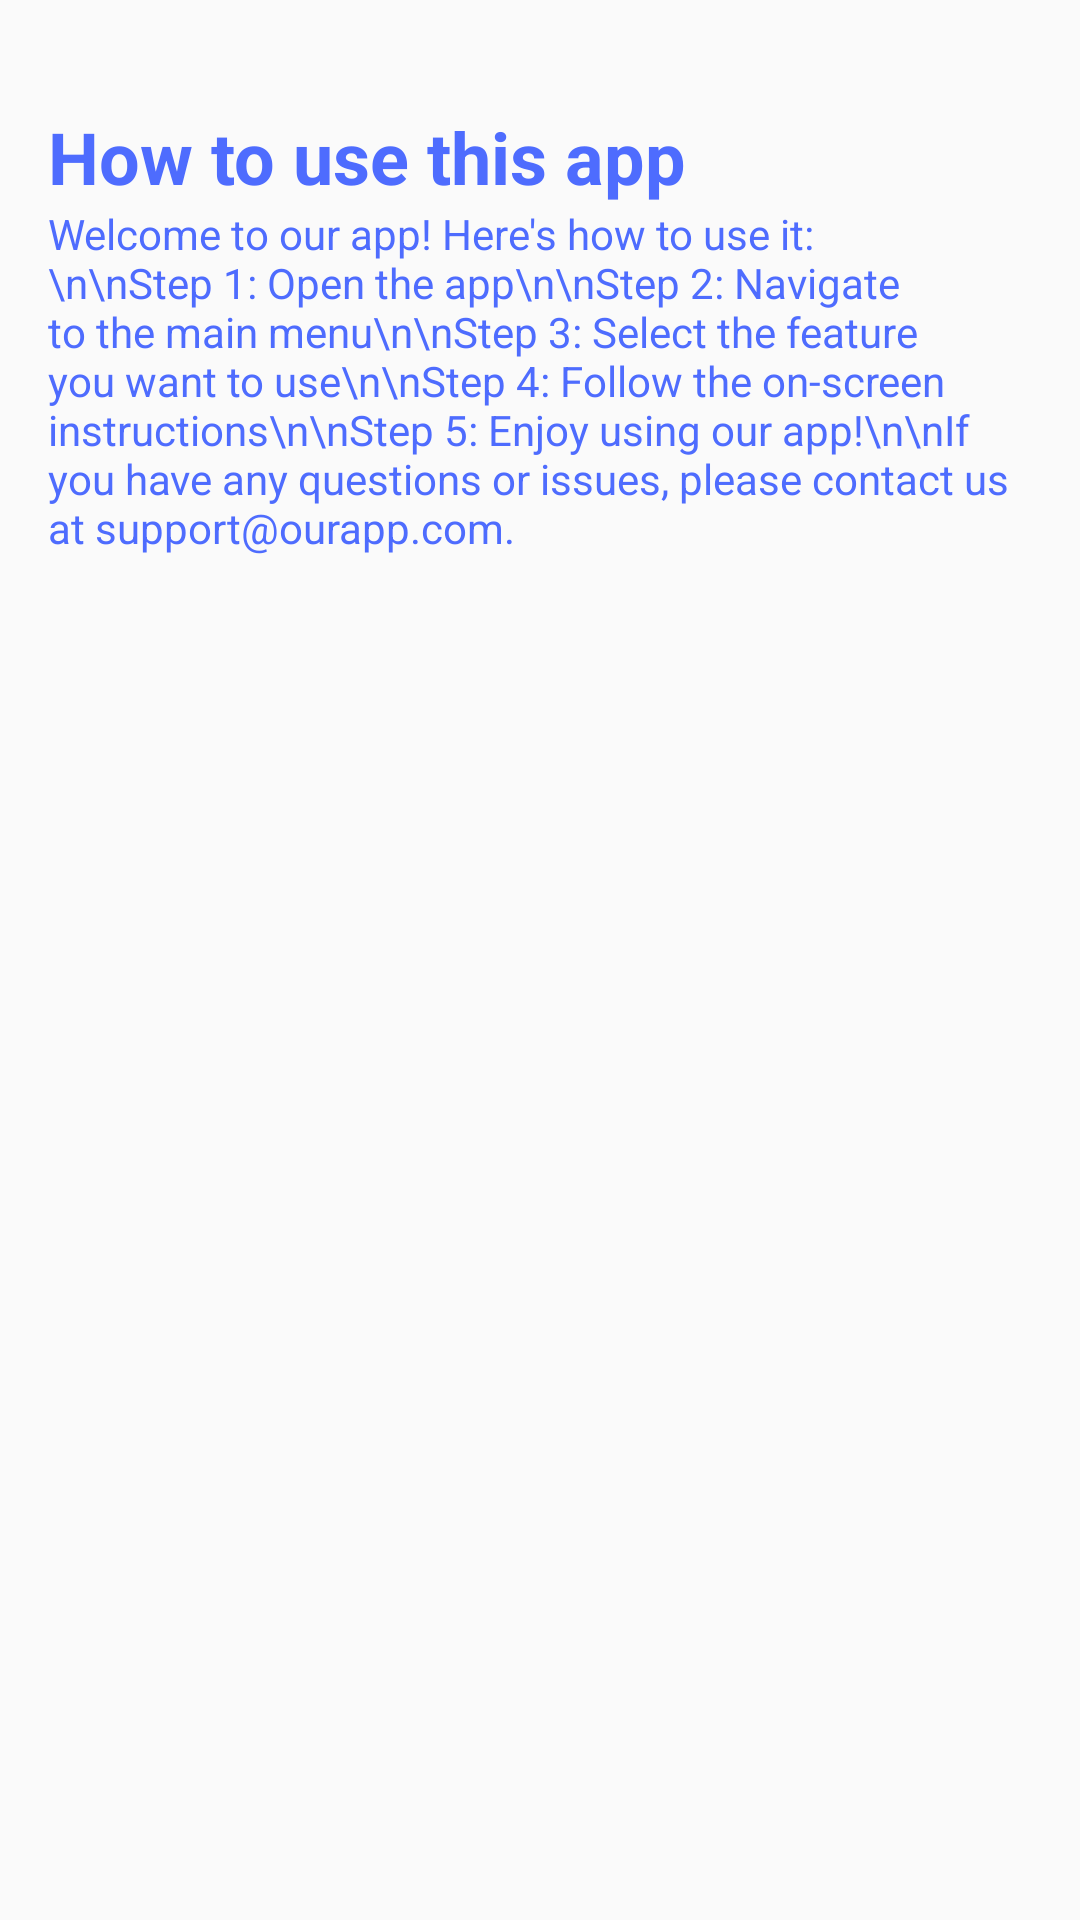

Here is an Android app screen rendered from its layout file. Give the layout XML and the strings, colors and styles it references.
<!-- AndroidManifest.xml: application theme Theme.IGo -->
<!-- res/layout/activity_hdsd.xml -->
<?xml version="1.0" encoding="utf-8"?>
<ScrollView xmlns:android="http://schemas.android.com/apk/res/android"
    android:layout_width="match_parent"
    android:layout_height="match_parent">

    <LinearLayout
        android:layout_width="match_parent"
        android:layout_height="wrap_content"
        android:orientation="vertical"
        android:padding="16dp">

        <TextView
            android:layout_marginTop="20dp"
            android:id="@+id/guide_title"
            android:layout_width="match_parent"
            android:layout_height="wrap_content"
            android:text="How to use this app"
            android:textSize="24sp"
            android:textColor="@color/blue"
            android:textStyle="bold" />

        <TextView
            android:id="@+id/guide_text"
            android:textColor="@color/blue"
            android:layout_width="match_parent"
            android:layout_height="wrap_content"
            android:text="Welcome to our app! Here's how to use it:\n\nStep 1: Open the app\n\nStep 2: Navigate to the main menu\n\nStep 3: Select the feature you want to use\n\nStep 4: Follow the on-screen instructions\n\nStep 5: Enjoy using our app!\n\nIf you have any questions or issues, please contact us at support@ourapp.com." />
    </LinearLayout>
</ScrollView>
<!-- resources referenced by this layout -->
<resources>
  <color name="blue">#4E6CFE</color>
  <style name="Theme.IGo" parent="Theme.AppCompat.DayNight.DarkActionBar">
          
          <item name="colorPrimary">@color/purple_500</item>
          <item name="colorPrimaryVariant">@color/purple_700</item>
          <item name="colorOnPrimary">@color/white</item>
          
          <item name="colorSecondary">@color/teal_200</item>
          <item name="colorSecondaryVariant">@color/teal_700</item>
          <item name="colorOnSecondary">@color/black</item>
          
          <item name="android:statusBarColor">?attr/colorPrimaryVariant</item>
          
      </style>
  <color name="purple_500">#FF6200EE</color>
  <color name="purple_700">#FF3700B3</color>
  <color name="white">#FFFFFFFF</color>
  <color name="teal_200">#FF03DAC5</color>
  <color name="teal_700">#FF018786</color>
  <color name="black">#FF000000</color>
</resources>
